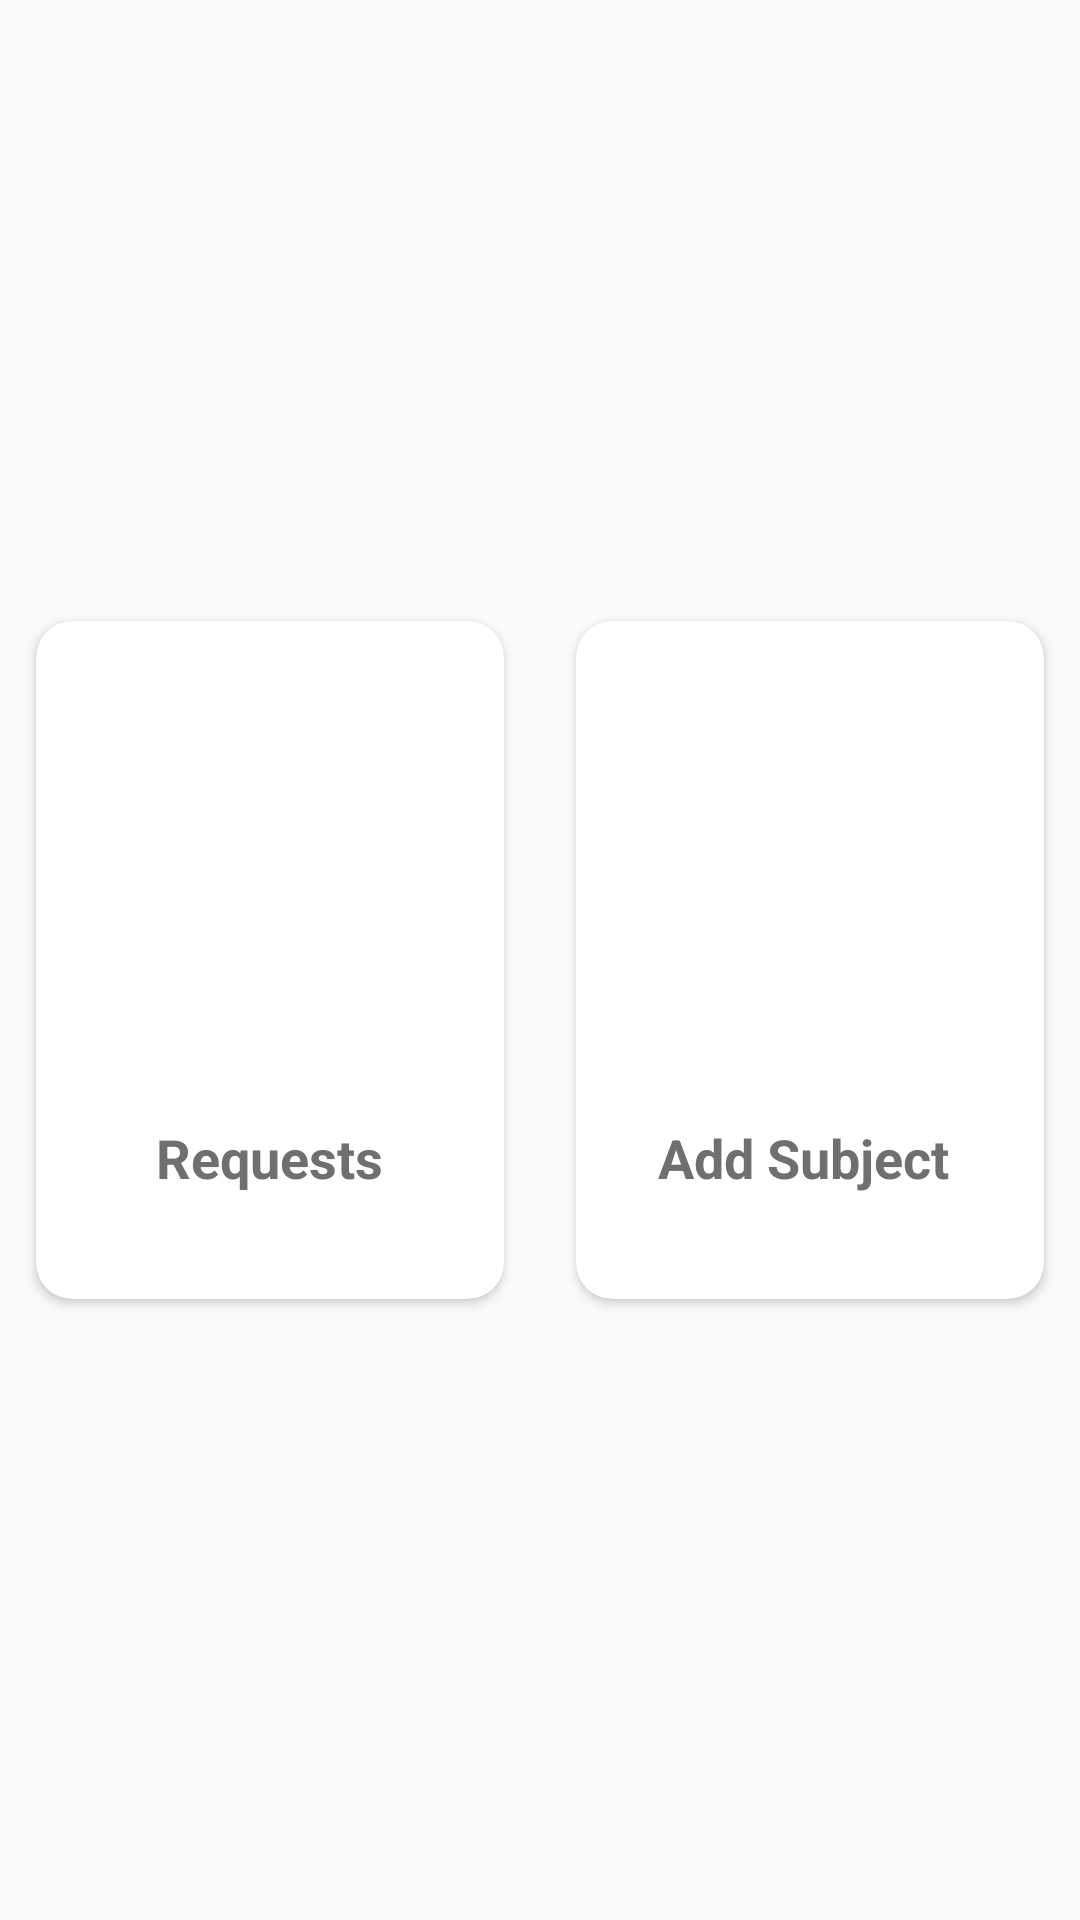

Write the Android layout XML for this screen, with the resource values it uses.
<!-- AndroidManifest.xml: application theme AppTheme -->
<!-- res/layout/fragments_professorss.xml -->
<?xml version="1.0" encoding="utf-8"?>
<ScrollView xmlns:android="http://schemas.android.com/apk/res/android"
    xmlns:app="http://schemas.android.com/apk/res-auto"
    xmlns:tools="http://schemas.android.com/tools"
    android:layout_width="match_parent"
    android:layout_height="match_parent">

    <RelativeLayout
        android:layout_width="match_parent"
        android:layout_height="match_parent"
        android:layout_gravity="center">


        <LinearLayout
            android:layout_width="match_parent"
            android:layout_height="match_parent"
            android:orientation="vertical">

            <GridLayout
                android:layout_width="match_parent"
                android:layout_height="250dp"
                android:alignmentMode="alignMargins"
                android:columnCount="2"
                android:columnOrderPreserved="true"
                android:rowCount="3">

                <androidx.cardview.widget.CardView
                    android:layout_width="wrap_content"
                    android:layout_height="wrap_content"
                    android:layout_rowWeight="1"
                    android:layout_columnWeight="1"
                    android:layout_margin="12dp"
                    app:cardCornerRadius="12dp"
                    app:cardMaxElevation="6dp">

                    <LinearLayout
                        android:id="@+id/requests"
                        android:layout_width="match_parent"
                        android:layout_height="match_parent"
                        android:gravity="center"
                        android:orientation="vertical"
                        android:padding="16dp">

                        <ImageView
                            android:layout_width="120dp"
                            android:layout_height="120dp"
                            android:src="@drawable/proreq" />

                        <TextView
                            android:layout_width="wrap_content"
                            android:layout_height="wrap_content"
                            android:layout_marginTop="12dp"
                            android:text="Requests"
                            android:textColor="#6f6f6f"
                            android:textSize="18sp"
                            android:textStyle="bold" />
                    </LinearLayout>

                </androidx.cardview.widget.CardView>

                <androidx.cardview.widget.CardView
                    android:layout_width="wrap_content"
                    android:layout_height="wrap_content"
                    android:layout_rowWeight="1"
                    android:layout_columnWeight="1"
                    android:layout_margin="12dp"
                    app:cardCornerRadius="12dp"
                    app:cardMaxElevation="6dp">

                    <LinearLayout
                        android:id="@+id/add_professor_subjectss"
                        android:layout_width="match_parent"
                        android:layout_height="match_parent"
                        android:gravity="center"
                        android:orientation="vertical"
                        android:padding="16dp">

                        <ImageView
                            android:layout_width="120dp"
                            android:layout_height="120dp"
                            android:src="@drawable/adddd" />

                        <TextView
                            android:layout_width="wrap_content"
                            android:layout_height="wrap_content"
                            android:layout_marginTop="12dp"
                            android:text="Add Subject "
                            android:textColor="#6f6f6f"
                            android:textSize="18sp"
                            android:textStyle="bold" />
                    </LinearLayout>

                </androidx.cardview.widget.CardView>
            </GridLayout>


        </LinearLayout>
    </RelativeLayout>

</ScrollView>
<!-- resources referenced by this layout -->
<resources>
  <style name="AppTheme" parent="Base.Theme.AppCompat.Light.DarkActionBar">
          
          <item name="colorPrimary">@color/colorPrimary</item>
          <item name="colorPrimaryDark">@color/colorPrimaryDark</item>
          <item name="colorAccent">@color/colorPrimaryDark</item>
      </style>
  <color name="colorPrimary">#008577</color>
  <color name="colorPrimaryDark">#00574B</color>
</resources>
